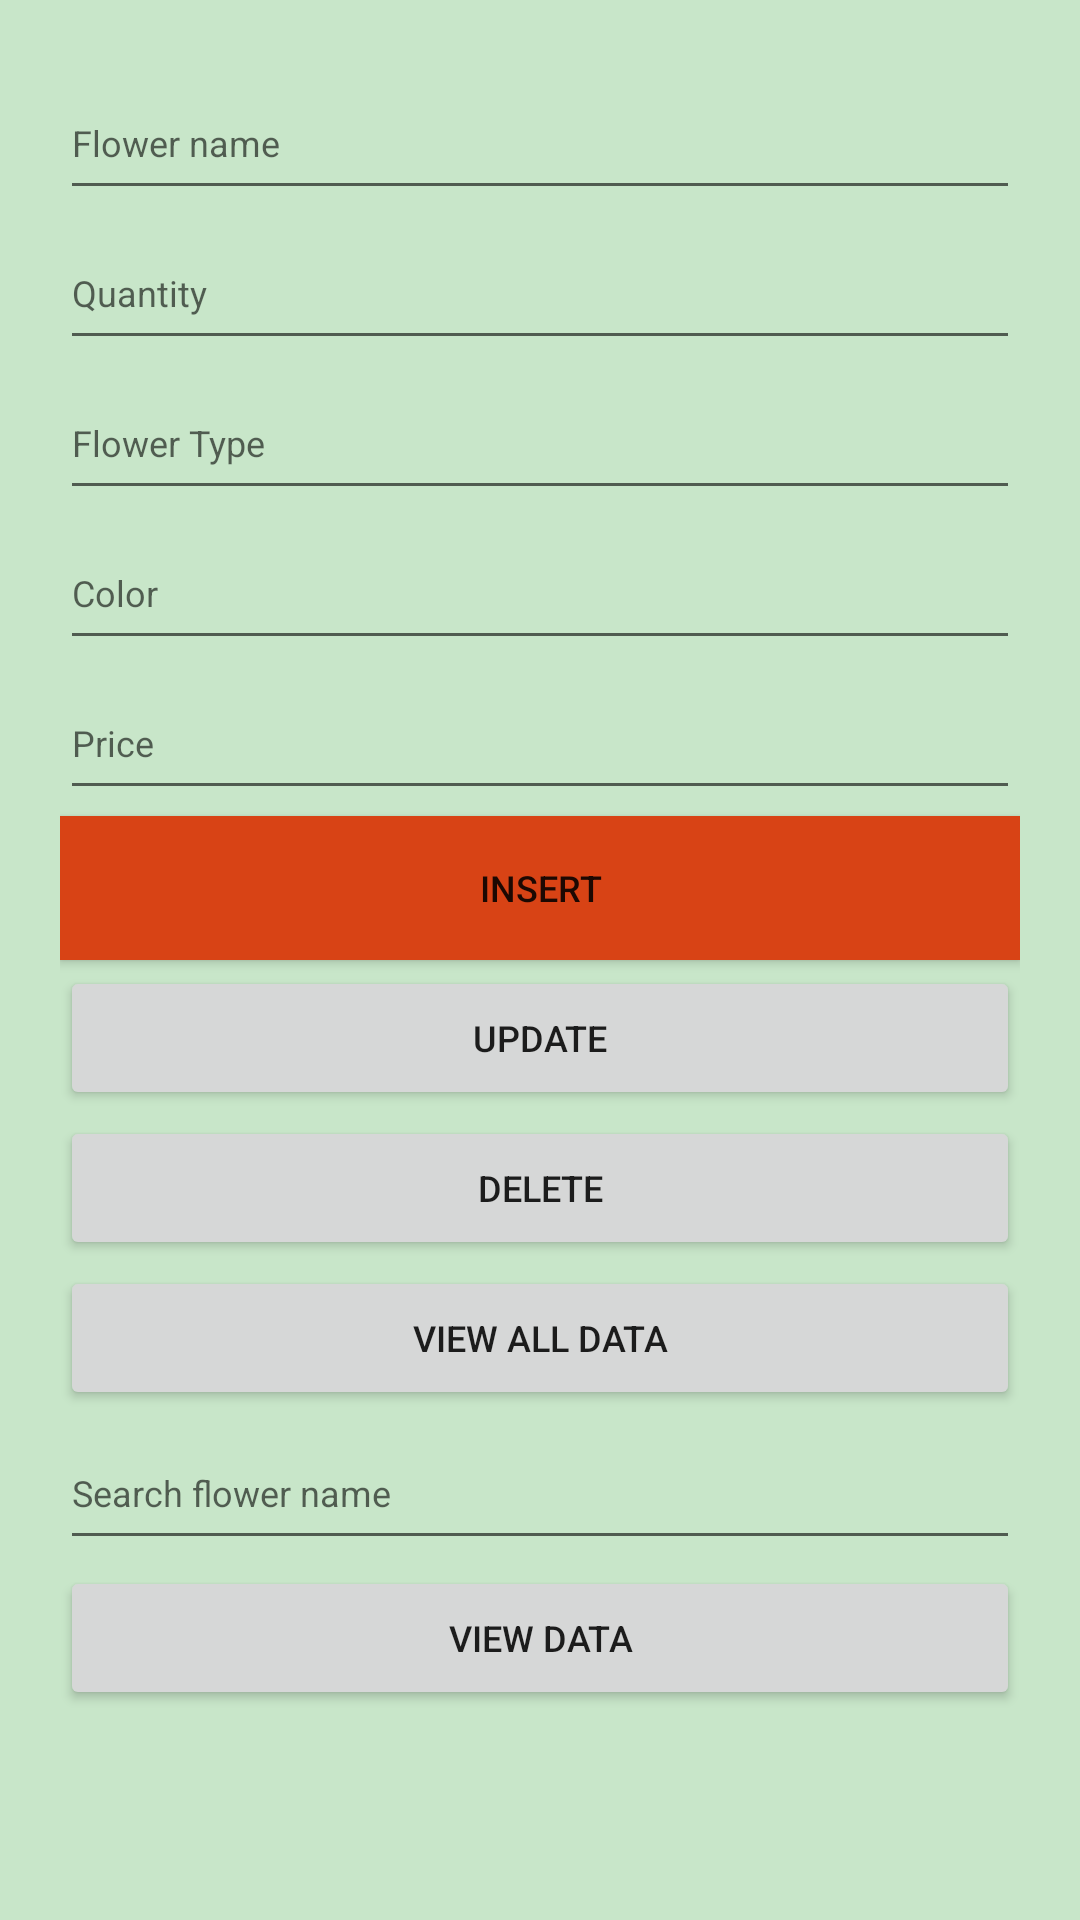

Android layout source for this screen:
<!-- AndroidManifest.xml: application theme Theme.SqlApplicationAndroid -->
<!-- res/layout/activity_main.xml -->
<?xml version="1.0" encoding="utf-8"?>
<RelativeLayout xmlns:android="http://schemas.android.com/apk/res/android"
    xmlns:tools="http://schemas.android.com/tools"
    android:layout_width="match_parent"
    android:layout_height="match_parent"
    android:background="#C8E6C9"
    android:padding="20dp"
    tools:context=".MainActivity">


    <EditText
        android:id="@+id/name"
        android:layout_width="match_parent"
        android:layout_height="wrap_content"
        android:layout_marginTop="2dp"
        android:enabled="true"
        android:hint="Flower name"
        android:inputType="textCapWords"
        android:digits="ABCDEFGHIJKLMNOPQRSTUVWXYZabcdefghijklmnopqrstuvwxyz "
        android:minHeight="48dp"
        android:nextFocusDown="@id/quantity"
        android:textSize="12dp" />


    <EditText
        android:id="@+id/quantity"
        android:layout_width="match_parent"
        android:layout_height="wrap_content"
        android:layout_below="@+id/name"
        android:layout_marginTop="2dp"
        android:enabled="true"
        android:hint="Quantity"
        android:digits="0123456789"
        android:inputType="number"
        android:minHeight="48dp"
        android:nextFocusDown="@id/flowertype"
        android:textSize="12dp" />

    <EditText
        android:id="@+id/flowertype"
        android:layout_width="match_parent"
        android:layout_height="wrap_content"
        android:layout_below="@+id/quantity"
        android:layout_marginTop="2dp"
        android:hint="Flower Type"
        android:inputType="textCapWords"
        android:digits="ABCDEFGHIJKLMNOPQRSTUVWXYZabcdefghijklmnopqrstuvwxyz "
        android:minHeight="48dp"
        android:nextFocusDown="@id/color"
        android:textSize="12dp" />

    <EditText
        android:id="@+id/color"
        android:layout_width="match_parent"
        android:layout_height="wrap_content"
        android:layout_below="@+id/flowertype"
        android:layout_marginTop="2dp"
        android:hint="Color"
        android:inputType="textCapWords"
        android:digits="ABCDEFGHIJKLMNOPQRSTUVWXYZabcdefghijklmnopqrstuvwxyz "
        android:minHeight="48dp"
        android:nextFocusDown="@id/price"
        android:textSize="12dp" />

    <EditText
        android:id="@+id/price"
        android:layout_width="match_parent"
        android:layout_height="wrap_content"
        android:layout_below="@+id/color"
        android:layout_marginTop="2dp"
        android:hint="Price"
        android:digits="0123456789.,"
        android:inputType="numberDecimal"
        android:minHeight="48dp"
        android:textSize="12dp" />

    <Button
        android:id="@+id/btnInsert"
        android:layout_width="match_parent"
        android:layout_height="wrap_content"
        android:layout_below="@+id/price"
        android:layout_marginTop="2dp"
        android:background="#2E7D32"
        android:backgroundTint="#D84315"
        android:text="Insert"
        android:textSize="12dp" />

    <Button
        android:id="@+id/btnUpdate"
        android:layout_width="match_parent"
        android:layout_height="wrap_content"
        android:layout_below="@+id/btnInsert"
        android:layout_marginTop="2dp"
        android:text="Update"
        android:textSize="12dp" />

    <Button
        android:id="@+id/btnDelete"
        android:layout_width="match_parent"
        android:layout_height="wrap_content"
        android:layout_below="@+id/btnUpdate"
        android:layout_marginTop="2dp"
        android:text="Delete"
        android:textSize="12dp" />

    <Button
        android:id="@+id/btnView"
        android:layout_width="match_parent"
        android:layout_height="wrap_content"
        android:layout_below="@+id/btnDelete"
        android:layout_marginTop="2dp"
        android:text="View All Data"
        android:textSize="12dp" />

    <EditText
        android:id="@+id/search"
        android:layout_width="match_parent"
        android:layout_height="wrap_content"
        android:layout_below="@+id/btnView"
        android:layout_marginTop="2dp"
        android:hint="Search flower name"
        android:inputType="textCapWords"
        android:digits="ABCDEFGHIJKLMNOPQRSTUVWXYZabcdefghijklmnopqrstuvwxyz "
        android:minHeight="48dp"
        android:textSize="12dp" />

    <Button
        android:id="@+id/btnSearchView"
        android:layout_width="match_parent"
        android:layout_height="wrap_content"
        android:layout_below="@+id/search"
        android:layout_marginTop="2dp"
        android:text="View Data"
        android:textSize="12dp" />


</RelativeLayout>
<!-- resources referenced by this layout -->
<resources>
  <style name="Theme.SqlApplicationAndroid" parent="Theme.MaterialComponents.DayNight.DarkActionBar">
          
          <item name="colorPrimary">@color/purple_500</item>
          <item name="colorPrimaryVariant">@color/purple_700</item>
          <item name="colorOnPrimary">@color/white</item>
          
          <item name="colorSecondary">@color/teal_200</item>
          <item name="colorSecondaryVariant">@color/teal_700</item>
          <item name="colorOnSecondary">@color/black</item>
          
          <item name="android:statusBarColor" tools:targetApi="l">?attr/colorPrimaryVariant</item>
          
      </style>
  <!-- not gathered from this repository: default colours our renderer supplied (Android Studio template values) -->
  <color name="purple_500">#FF6200EE</color>
  <color name="purple_700">#FF3700B3</color>
  <color name="teal_200">#FF03DAC5</color>
  <color name="teal_700">#FF018786</color>
  <color name="black">#FF000000</color>
  <color name="white">#FFFFFFFF</color>
</resources>
